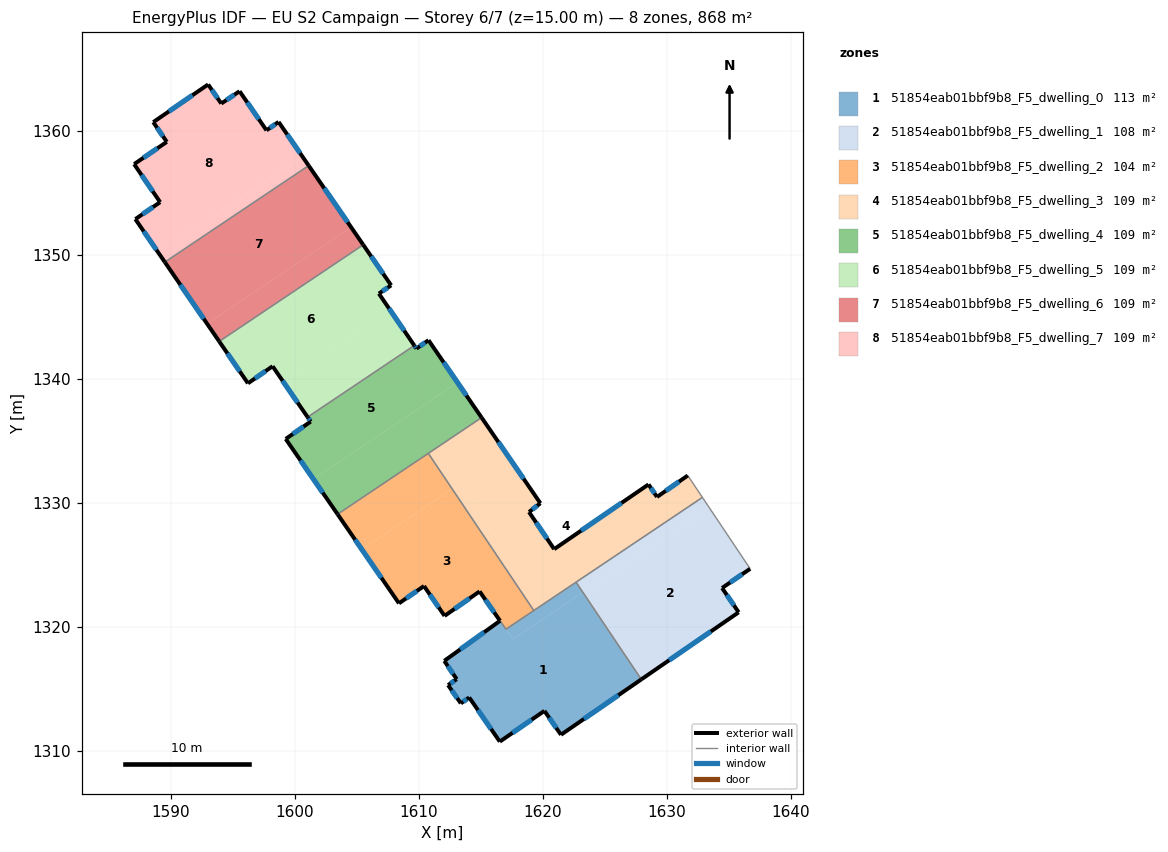
=== STOREY PLAN SPEC (per zone: floor XY polygon, exterior-wall plan segments, windows/doors) ===
zone 1: 51854eab01bbf9b8_F5_dwelling_0  (112.6 m²)
  floor: (1623.24, 1322.80) (1627.96, 1315.77) (1621.48, 1311.30) (1620.14, 1313.23) (1616.54, 1310.75) (1614.07, 1314.31) (1613.40, 1313.83) (1612.36, 1315.30) (1613.06, 1315.78) (1612.06, 1317.26) (1616.56, 1320.50) (1617.59, 1319.01)
  floor: (1622.69, 1323.61) (1623.24, 1322.80) (1617.59, 1319.01) (1617.03, 1319.81)
  exterior wall: (1621.48, 1311.30) – (1627.96, 1315.77)  [7.9 m]
    window: (1623.33, 1312.57) – (1626.11, 1314.49)  [4.3 m²]
  exterior wall: (1620.14, 1313.23) – (1621.48, 1311.30)  [2.3 m]
    window: (1620.52, 1312.68) – (1621.09, 1311.85)  [1.3 m²]
  exterior wall: (1616.54, 1310.75) – (1620.14, 1313.23)  [4.4 m]
    window: (1617.57, 1311.45) – (1619.11, 1312.52)  [2.4 m²]
  exterior wall: (1614.07, 1314.31) – (1616.54, 1310.75)  [4.3 m]
    window: (1614.78, 1313.29) – (1615.83, 1311.76)  [2.4 m²]
  exterior wall: (1613.40, 1313.83) – (1614.07, 1314.31)  [0.8 m]
    window: (1613.59, 1313.97) – (1613.88, 1314.17)  [0.5 m²]
  exterior wall: (1612.36, 1315.30) – (1613.40, 1313.83)  [1.8 m]
    window: (1612.66, 1314.88) – (1613.10, 1314.25)  [1.0 m²]
  exterior wall: (1613.06, 1315.78) – (1612.36, 1315.30)  [0.8 m]
    window: (1612.86, 1315.65) – (1612.56, 1315.44)  [0.5 m²]
  exterior wall: (1612.06, 1317.26) – (1613.06, 1315.78)  [1.8 m]
    window: (1612.34, 1316.84) – (1612.77, 1316.21)  [1.0 m²]
  exterior wall: (1616.56, 1320.50) – (1612.06, 1317.26)  [5.5 m]
    window: (1615.27, 1319.57) – (1613.34, 1318.19)  [3.1 m²]
  interior walls: 4
zone 2: 51854eab01bbf9b8_F5_dwelling_1  (108.5 m²)
  floor: (1633.43, 1329.64) (1636.74, 1324.69) (1634.47, 1323.14) (1635.81, 1321.18) (1627.96, 1315.77) (1623.24, 1322.80)
  floor: (1624.55, 1320.84) (1623.24, 1322.80) (1627.96, 1315.77)
  floor: (1632.89, 1330.45) (1633.43, 1329.64) (1623.24, 1322.80) (1622.69, 1323.61)
  exterior wall: (1634.47, 1323.14) – (1636.74, 1324.69)  [2.7 m]
    window: (1635.12, 1323.58) – (1636.09, 1324.25)  [1.5 m²]
  exterior wall: (1635.81, 1321.18) – (1634.47, 1323.14)  [2.4 m]
    window: (1635.43, 1321.74) – (1634.86, 1322.58)  [1.3 m²]
  exterior wall: (1627.96, 1315.77) – (1635.81, 1321.18)  [9.5 m]
    window: (1630.20, 1317.31) – (1633.57, 1319.63)  [5.3 m²]
  interior walls: 3
zone 3: 51854eab01bbf9b8_F5_dwelling_2  (104.4 m²)
  floor: (1612.69, 1331.14) (1619.28, 1321.32) (1617.03, 1319.81) (1614.91, 1322.87) (1612.08, 1320.89) (1610.42, 1323.30) (1608.40, 1321.90) (1605.41, 1326.25)
  floor: (1610.77, 1334.01) (1612.69, 1331.14) (1605.41, 1326.25) (1603.45, 1329.09)
  exterior wall: (1612.08, 1320.89) – (1614.91, 1322.87)  [3.4 m]
    window: (1612.89, 1321.45) – (1614.10, 1322.30)  [1.9 m²]
  exterior wall: (1610.42, 1323.30) – (1612.08, 1320.89)  [2.9 m]
    window: (1610.90, 1322.61) – (1611.61, 1321.58)  [1.6 m²]
  exterior wall: (1608.40, 1321.90) – (1610.42, 1323.30)  [2.5 m]
    window: (1608.98, 1322.30) – (1609.85, 1322.90)  [1.4 m²]
  exterior wall: (1603.45, 1329.09) – (1608.40, 1321.90)  [8.7 m]
    window: (1604.86, 1327.04) – (1606.99, 1323.96)  [4.8 m²]
  exterior wall: (1614.91, 1322.87) – (1616.56, 1320.49)  [2.9 m]
    window: (1615.38, 1322.19) – (1616.09, 1321.17)  [1.6 m²]
  interior walls: 4
zone 4: 51854eab01bbf9b8_F5_dwelling_3  (108.5 m²)
  floor: (1631.71, 1332.22) (1632.89, 1330.45) (1619.94, 1321.77) (1613.35, 1331.59) (1617.02, 1334.05) (1619.81, 1329.98) (1618.90, 1329.27) (1620.92, 1326.28) (1628.54, 1331.50) (1629.22, 1330.49)
  floor: (1613.35, 1331.59) (1619.94, 1321.77) (1619.28, 1321.32) (1612.69, 1331.14)
  floor: (1615.07, 1336.89) (1617.02, 1334.05) (1612.69, 1331.14) (1610.77, 1334.01)
  exterior wall: (1629.22, 1330.49) – (1628.54, 1331.50)  [1.2 m]
    window: (1629.03, 1330.78) – (1628.73, 1331.21)  [0.7 m²]
  exterior wall: (1631.71, 1332.22) – (1629.22, 1330.49)  [3.0 m]
    window: (1631.00, 1331.72) – (1629.93, 1330.98)  [1.7 m²]
  exterior wall: (1619.81, 1329.98) – (1615.07, 1336.89)  [8.4 m]
    window: (1618.46, 1331.95) – (1616.43, 1334.92)  [4.6 m²]
  exterior wall: (1618.90, 1329.27) – (1619.81, 1329.98)  [1.2 m]
    window: (1619.16, 1329.47) – (1619.55, 1329.78)  [0.6 m²]
  exterior wall: (1620.92, 1326.28) – (1618.90, 1329.27)  [3.6 m]
    window: (1620.35, 1327.13) – (1619.48, 1328.42)  [2.0 m²]
  exterior wall: (1628.54, 1331.50) – (1620.92, 1326.28)  [9.2 m]
    window: (1626.36, 1330.01) – (1623.10, 1327.77)  [5.1 m²]
  interior walls: 5
zone 5: 51854eab01bbf9b8_F5_dwelling_4  (108.5 m²)
  floor: (1613.12, 1339.73) (1615.07, 1336.89) (1603.45, 1329.09) (1601.49, 1331.93)
  floor: (1610.78, 1343.14) (1613.12, 1339.73) (1601.49, 1331.93) (1599.26, 1335.17) (1601.28, 1336.57) (1601.03, 1336.93) (1609.64, 1342.71) (1609.81, 1342.46)
  exterior wall: (1599.26, 1335.17) – (1603.45, 1329.09)  [7.4 m]
    window: (1600.46, 1333.43) – (1602.25, 1330.83)  [4.1 m²]
  exterior wall: (1601.28, 1336.57) – (1599.26, 1335.17)  [2.5 m]
    window: (1600.70, 1336.17) – (1599.84, 1335.57)  [1.4 m²]
  exterior wall: (1601.03, 1336.93) – (1601.28, 1336.57)  [0.4 m]
    window: (1601.10, 1336.83) – (1601.21, 1336.67)  [0.2 m²]
  exterior wall: (1609.81, 1342.46) – (1609.64, 1342.71)  [0.3 m]
    window: (1609.76, 1342.53) – (1609.69, 1342.64)  [0.2 m²]
  exterior wall: (1610.78, 1343.14) – (1609.81, 1342.46)  [1.2 m]
    window: (1610.51, 1342.94) – (1610.09, 1342.65)  [0.7 m²]
  exterior wall: (1615.07, 1336.89) – (1610.78, 1343.14)  [7.6 m]
    window: (1613.85, 1338.68) – (1612.01, 1341.35)  [4.2 m²]
  interior walls: 3
zone 6: 51854eab01bbf9b8_F5_dwelling_5  (108.5 m²)
  floor: (1607.68, 1345.59) (1609.64, 1342.71) (1601.03, 1336.93) (1599.05, 1339.80)
  floor: (1605.52, 1350.83) (1607.77, 1347.56) (1606.78, 1346.90) (1607.68, 1345.59) (1599.05, 1339.80) (1598.20, 1341.04) (1596.22, 1339.66) (1593.90, 1343.04)
  exterior wall: (1598.20, 1341.04) – (1601.03, 1336.93)  [5.0 m]
    window: (1599.01, 1339.86) – (1600.22, 1338.10)  [2.7 m²]
  exterior wall: (1596.22, 1339.66) – (1598.20, 1341.04)  [2.4 m]
    window: (1596.78, 1340.05) – (1597.64, 1340.64)  [1.3 m²]
  exterior wall: (1593.90, 1343.04) – (1596.22, 1339.66)  [4.1 m]
    window: (1594.56, 1342.07) – (1595.55, 1340.62)  [2.3 m²]
  exterior wall: (1607.77, 1347.56) – (1605.52, 1350.83)  [4.0 m]
    window: (1607.13, 1348.50) – (1606.16, 1349.90)  [2.2 m²]
  exterior wall: (1606.78, 1346.90) – (1607.77, 1347.56)  [1.2 m]
    window: (1607.06, 1347.09) – (1607.49, 1347.37)  [0.7 m²]
  exterior wall: (1609.64, 1342.71) – (1606.78, 1346.90)  [5.1 m]
    window: (1608.82, 1343.91) – (1607.60, 1345.70)  [2.8 m²]
  interior walls: 2
zone 7: 51854eab01bbf9b8_F5_dwelling_6  (108.5 m²)
  floor: (1604.54, 1352.25) (1605.52, 1350.83) (1593.90, 1343.04) (1592.92, 1344.46)
  floor: (1601.12, 1357.22) (1604.54, 1352.25) (1592.92, 1344.46) (1589.51, 1349.44)
  exterior wall: (1605.52, 1350.83) – (1601.12, 1357.22)  [7.8 m]
    window: (1604.26, 1352.66) – (1602.37, 1355.40)  [4.3 m²]
  exterior wall: (1589.51, 1349.44) – (1593.90, 1343.04)  [7.8 m]
    window: (1590.76, 1347.61) – (1592.64, 1344.87)  [4.3 m²]
  interior walls: 2
zone 8: 51854eab01bbf9b8_F5_dwelling_7  (108.5 m²)
  floor: (1600.63, 1357.94) (1601.12, 1357.22) (1589.51, 1349.44) (1589.02, 1350.15)
  floor: (1598.69, 1360.75) (1600.63, 1357.94) (1589.02, 1350.15) (1587.13, 1352.91) (1589.13, 1354.27) (1587.03, 1357.34) (1589.67, 1359.14) (1588.58, 1360.73) (1593.00, 1363.77) (1594.06, 1362.23) (1595.54, 1363.22) (1597.71, 1360.07)
  exterior wall: (1601.12, 1357.22) – (1598.69, 1360.75)  [4.3 m]
    window: (1600.42, 1358.23) – (1599.38, 1359.74)  [2.4 m²]
  exterior wall: (1587.13, 1352.91) – (1589.51, 1349.44)  [4.2 m]
    window: (1587.81, 1351.92) – (1588.83, 1350.43)  [2.3 m²]
  exterior wall: (1589.13, 1354.27) – (1587.13, 1352.91)  [2.4 m]
    window: (1588.56, 1353.88) – (1587.70, 1353.30)  [1.3 m²]
  exterior wall: (1587.03, 1357.34) – (1589.13, 1354.27)  [3.7 m]
    window: (1587.63, 1356.47) – (1588.53, 1355.15)  [2.0 m²]
  exterior wall: (1589.67, 1359.14) – (1587.03, 1357.34)  [3.2 m]
    window: (1588.92, 1358.63) – (1587.79, 1357.86)  [1.8 m²]
  exterior wall: (1588.58, 1360.73) – (1589.67, 1359.14)  [1.9 m]
    window: (1588.89, 1360.28) – (1589.36, 1359.59)  [1.1 m²]
  exterior wall: (1593.00, 1363.77) – (1588.58, 1360.73)  [5.4 m]
    window: (1591.74, 1362.90) – (1589.84, 1361.60)  [3.0 m²]
  exterior wall: (1594.06, 1362.23) – (1593.00, 1363.77)  [1.9 m]
    window: (1593.76, 1362.67) – (1593.31, 1363.33)  [1.0 m²]
  exterior wall: (1595.54, 1363.22) – (1594.06, 1362.23)  [1.8 m]
    window: (1595.12, 1362.94) – (1594.49, 1362.52)  [1.0 m²]
  exterior wall: (1597.71, 1360.07) – (1595.54, 1363.22)  [3.8 m]
    window: (1597.09, 1360.97) – (1596.16, 1362.32)  [2.1 m²]
  exterior wall: (1598.69, 1360.75) – (1597.71, 1360.07)  [1.2 m]
    window: (1598.41, 1360.56) – (1597.99, 1360.27)  [0.7 m²]
  interior walls: 1

=== DERIVED (storey summary) ===
Building: EU S2 Campaign
Storey: 6 of 7  (floor level z = 15.00 m)
Storey gross floor area: 868.1 m²
Zones on this storey: 8
  - 51854eab01bbf9b8_F5_dwelling_0: floor 112.6 m²; exterior wall 29.7 m (89.2 m²); 9 window(s) 16.4 m²; WWR 18.4%
  - 51854eab01bbf9b8_F5_dwelling_1: floor 108.5 m²; exterior wall 14.7 m (44.0 m²); 3 window(s) 8.1 m²; WWR 18.4%
  - 51854eab01bbf9b8_F5_dwelling_2: floor 104.4 m²; exterior wall 20.4 m (61.3 m²); 5 window(s) 11.3 m²; WWR 18.4%
  - 51854eab01bbf9b8_F5_dwelling_3: floor 108.5 m²; exterior wall 26.6 m (79.9 m²); 6 window(s) 14.7 m²; WWR 18.4%
  - 51854eab01bbf9b8_F5_dwelling_4: floor 108.5 m²; exterior wall 19.3 m (58.0 m²); 6 window(s) 10.7 m²; WWR 18.4%
  - 51854eab01bbf9b8_F5_dwelling_5: floor 108.5 m²; exterior wall 21.7 m (65.2 m²); 6 window(s) 12.0 m²; WWR 18.4%
  - 51854eab01bbf9b8_F5_dwelling_6: floor 108.5 m²; exterior wall 15.5 m (46.6 m²); 2 window(s) 8.6 m²; WWR 18.4%
  - 51854eab01bbf9b8_F5_dwelling_7: floor 108.5 m²; exterior wall 33.8 m (101.4 m²); 11 window(s) 18.6 m²; WWR 18.4%
Zone adjacency (shared interzone walls):
  - 51854eab01bbf9b8_F5_dwelling_0 ↔ 51854eab01bbf9b8_F5_dwelling_1
  - 51854eab01bbf9b8_F5_dwelling_0 ↔ 51854eab01bbf9b8_F5_dwelling_2
  - 51854eab01bbf9b8_F5_dwelling_0 ↔ 51854eab01bbf9b8_F5_dwelling_3
  - 51854eab01bbf9b8_F5_dwelling_1 ↔ 51854eab01bbf9b8_F5_dwelling_3
  - 51854eab01bbf9b8_F5_dwelling_2 ↔ 51854eab01bbf9b8_F5_dwelling_3
  - 51854eab01bbf9b8_F5_dwelling_2 ↔ 51854eab01bbf9b8_F5_dwelling_4
  - 51854eab01bbf9b8_F5_dwelling_3 ↔ 51854eab01bbf9b8_F5_dwelling_4
  - 51854eab01bbf9b8_F5_dwelling_4 ↔ 51854eab01bbf9b8_F5_dwelling_5
  - 51854eab01bbf9b8_F5_dwelling_5 ↔ 51854eab01bbf9b8_F5_dwelling_6
  - 51854eab01bbf9b8_F5_dwelling_6 ↔ 51854eab01bbf9b8_F5_dwelling_7